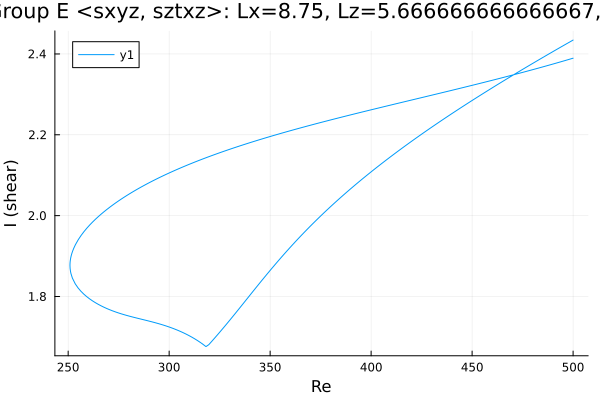

Data behind this chart, as committed beside it:
Re, shear
500.0, 2.39
499.5, 2.389
498.1, 2.387
496.7, 2.385
495.3, 2.383
493.8, 2.38
492.4, 2.378
491, 2.376
489.6, 2.374
488.2, 2.372
486.8, 2.37
485.4, 2.368
483.9, 2.367
482.5, 2.365
481.1, 2.363
479.7, 2.361
478.3, 2.359
476.9, 2.357
475.5, 2.355
474, 2.353
472.6, 2.351
471.2, 2.349
469.8, 2.348
468.4, 2.346
467, 2.344
465.6, 2.342
464.1, 2.34
464, 2.34
462.5, 2.338
461.1, 2.336
459.7, 2.335
458.3, 2.333
456.9, 2.331
455.5, 2.329
454.1, 2.327
452.6, 2.326
451.2, 2.324
449.8, 2.322
448.4, 2.32
447, 2.319
445.6, 2.317
444.2, 2.315
442.8, 2.313
441.3, 2.312
439.9, 2.31
438.5, 2.308
437.1, 2.307
435.7, 2.305
434.3, 2.303
432.9, 2.301
431.4, 2.3
430, 2.298
428.6, 2.296
427.2, 2.295
425.8, 2.293
424.4, 2.291
423, 2.29
421.5, 2.288
420.1, 2.286
418.7, 2.284
... 367 more rows
